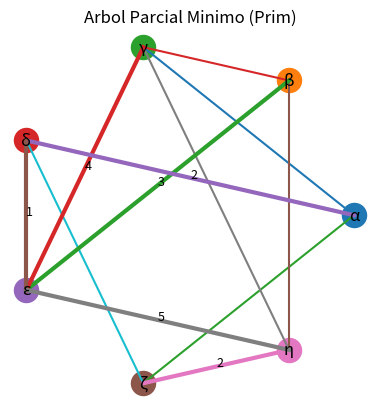

The script that saved this image:
# ============================================================================
# Nombre: Abraham Marentes Ramirez
# Registro: 23310382
# Grupo: 6E
#
# Resumen:
# Este programa aplica el algoritmo de Prim para obtener
# el arbol parcial minimo de un grafo ponderado.
# Tambien muestra el proceso y guarda la imagen final.
# ============================================================================

import math
import matplotlib.pyplot as plt

INF = math.inf  # Representa que no existe conexion


# ALGORITMO DE PRIM
def prim(matriz, etiquetas, inicio=0):
    cantidad = len(matriz)         # Numero de nodos
    clave = [INF] * cantidad       # Costos minimos
    padre = [None] * cantidad      # Padre de cada nodo
    en_arbol = [False] * cantidad  # Nodos dentro del arbol
    clave[inicio] = 0              # Nodo inicial

    print(f"Iniciando Prim en {etiquetas[inicio]}:\n")

    for paso in range(cantidad):   # Repite por cada nodo
        actual = None              # Nodo seleccionado
        minimo = INF               # Valor minimo inicial

        # Busca el nodo con menor clave
        for i in range(cantidad):
            if not en_arbol[i] and clave[i] < minimo:
                minimo = clave[i]
                actual = i

        if actual is None:
            break

        en_arbol[actual] = True    # Agrega nodo al arbol

        # Muestra el estado actual
        print(f"Iteracion {paso + 1}: elijo {etiquetas[actual]} (key={minimo})")
        print("  key   :", [f"{k:.1f}" if k != INF else "INF" for k in clave])
        print("  padre :", [etiquetas[p] if p is not None else "-" for p in padre])

        # Revisa vecinos del nodo actual
        for vecino in range(cantidad):
            peso = matriz[actual][vecino]

            if peso != INF and not en_arbol[vecino] and peso < clave[vecino]:
                print(f"    actualizo {etiquetas[vecino]}: {clave[vecino]} -> {peso}, padre -> {etiquetas[actual]}")
                clave[vecino] = peso
                padre[vecino] = actual

        print()

    # Muestra el arbol final
    print("Arbol Parcial Minimo:")
    total = 0

    for i in range(cantidad):
        if padre[i] is not None:
            peso = matriz[i][padre[i]]
            print(f"  {etiquetas[padre[i]]} -- {peso} --> {etiquetas[i]}")
            total += peso

    print("Peso total:", total)

    return padre


# DIBUJAR EL ARBOL
def dibujar_arbol(matriz, etiquetas, padre):
    cantidad = len(matriz)  # Numero de nodos

    # Define posiciones circulares
    angulos = [2 * math.pi * i / cantidad for i in range(cantidad)]
    posiciones = {i: (math.cos(angulos[i]), math.sin(angulos[i])) for i in range(cantidad)}

    figura, eje = plt.subplots()
    eje.set_aspect("equal")
    eje.axis("off")

    # Dibuja todas las aristas
    for i in range(cantidad):
        for j in range(i + 1, cantidad):
            if matriz[i][j] != INF:
                x1, y1 = posiciones[i]
                x2, y2 = posiciones[j]
                eje.plot([x1, x2], [y1, y2])  # Linea normal

    # Dibuja las aristas del arbol minimo
    for i in range(cantidad):
        anterior = padre[i]

        if anterior is not None:
            x1, y1 = posiciones[anterior]
            x2, y2 = posiciones[i]
            eje.plot([x1, x2], [y1, y2], linewidth=3)  # Linea marcada
            xm, ym = (x1 + x2) / 2, (y1 + y2) / 2
            eje.text(xm, ym, str(matriz[anterior][i]), fontsize=9)  # Peso

    # Dibuja los nodos
    for i in range(cantidad):
        x, y = posiciones[i]
        eje.scatter([x], [y], s=300)  # Nodo
        eje.text(x, y, etiquetas[i], ha="center", va="center", fontsize=12)  # Nombre

    plt.title("Arbol Parcial Minimo (Prim)")
    plt.savefig("Arbol_Resultante.png")  # Guarda la imagen
    print("\nImagen guardada como Arbol_Resultante.png")
    plt.show()  # Muestra la imagen


# PROGRAMA PRINCIPAL
if __name__ == "__main__":

    # Etiquetas de los nodos
    etiquetas = ["α", "β", "γ", "δ", "ε", "ζ", "η"]

    # Matriz de adyacencia
    matriz = [
        # α    β    γ    δ    ε    ζ    η
        [INF, INF, 5,   2,   INF, 8,   INF],  # α
        [INF, INF, 7,   INF, 3,   INF, 6],    # β
        [5,   7,   INF, INF, 4,   INF, 9],    # γ
        [2,   INF, INF, INF, 1,   6,   INF],  # δ
        [INF, 3,   4,   1,   INF, INF, 5],    # ε
        [8,   INF, INF, 6,   INF, INF, 2],    # ζ
        [INF, 6,   9,   INF, 5,   2,   INF]   # η
    ]

    padres = prim(matriz, etiquetas)          # Ejecuta Prim
    dibujar_arbol(matriz, etiquetas, padres)  # Dibuja el resultado
